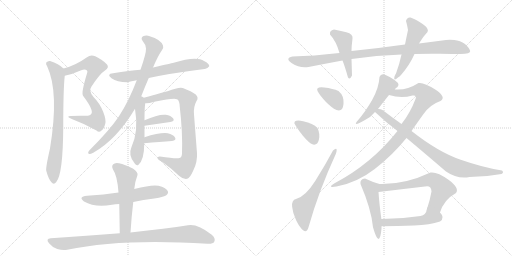
t = 0.00 s
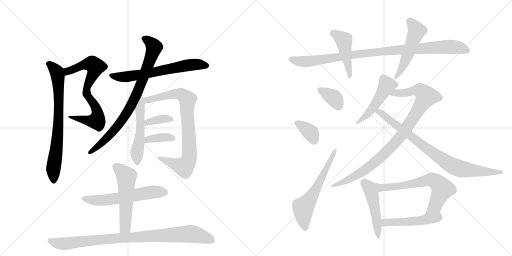
t = 3.43 s
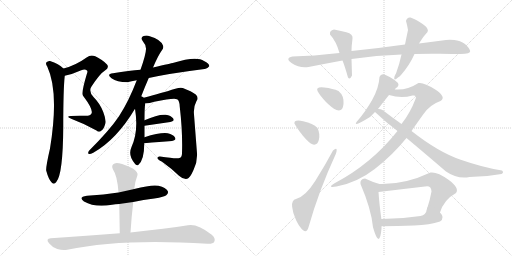
t = 6.87 s
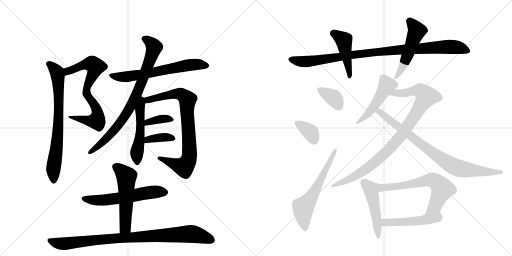
t = 10.30 s
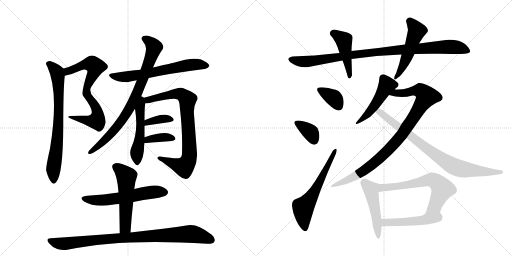
t = 13.74 s
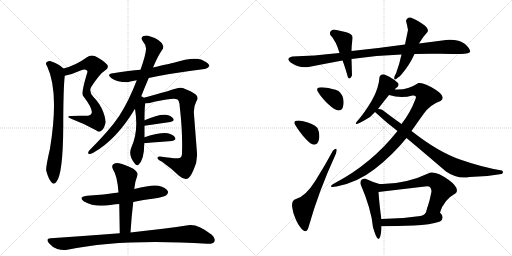
t = 17.17 s

The animated SVG that drew these frames (rendered in a browser with its animation timeline set to each time). Animation: 23 CSS @keyframes rules; one cycle of 17.17 s.

<svg version="1.1" viewBox="0 0 2048 1024" xmlns="http://www.w3.org/2000/svg">
  <g stroke="lightgray" stroke-dasharray="1,1" stroke-width="1" transform="scale(4, 4)">
    <line x1="0" y1="0" x2="256" y2="256"></line>
    <line x1="256" y1="0" x2="0" y2="256"></line>
    <line x1="128" y1="0" x2="128" y2="256"></line>
    <line x1="0" y1="128" x2="256" y2="128"></line>
    <line x1="256" y1="0" x2="512" y2="256"></line>
    <line x1="512" y1="0" x2="256" y2="256"></line>
    <line x1="384" y1="0" x2="384" y2="256"></line>
    <line x1="256" y1="128" x2="512" y2="128"></line>
  </g>
<g transform="scale(1, -1) translate(0, -850)">
   <style type="text/css">
    @keyframes keyframes0 {
      from {
       stroke: black;
       stroke-dashoffset: 720;
       stroke-width: 128;
       }
       70% {
       animation-timing-function: step-end;
       stroke: black;
       stroke-dashoffset: 0;
       stroke-width: 128;
       }
       to {
       stroke: black;
       stroke-width: 1024;
       }
       }
       #make-me-a-hanzi-animation-0 {
         animation: keyframes0 0.835938s both;
         animation-delay: 0.000000s;
         animation-timing-function: linear;
       }
    @keyframes keyframes1 {
      from {
       stroke: black;
       stroke-dashoffset: 742;
       stroke-width: 128;
       }
       71% {
       animation-timing-function: step-end;
       stroke: black;
       stroke-dashoffset: 0;
       stroke-width: 128;
       }
       to {
       stroke: black;
       stroke-width: 1024;
       }
       }
       #make-me-a-hanzi-animation-1 {
         animation: keyframes1 0.853841s both;
         animation-delay: 0.835938s;
         animation-timing-function: linear;
       }
    @keyframes keyframes2 {
      from {
       stroke: black;
       stroke-dashoffset: 641;
       stroke-width: 128;
       }
       68% {
       animation-timing-function: step-end;
       stroke: black;
       stroke-dashoffset: 0;
       stroke-width: 128;
       }
       to {
       stroke: black;
       stroke-width: 1024;
       }
       }
       #make-me-a-hanzi-animation-2 {
         animation: keyframes2 0.771647s both;
         animation-delay: 1.689779s;
         animation-timing-function: linear;
       }
    @keyframes keyframes3 {
      from {
       stroke: black;
       stroke-dashoffset: 811;
       stroke-width: 128;
       }
       73% {
       animation-timing-function: step-end;
       stroke: black;
       stroke-dashoffset: 0;
       stroke-width: 128;
       }
       to {
       stroke: black;
       stroke-width: 1024;
       }
       }
       #make-me-a-hanzi-animation-3 {
         animation: keyframes3 0.909993s both;
         animation-delay: 2.461426s;
         animation-timing-function: linear;
       }
    @keyframes keyframes4 {
      from {
       stroke: black;
       stroke-dashoffset: 513;
       stroke-width: 128;
       }
       63% {
       animation-timing-function: step-end;
       stroke: black;
       stroke-dashoffset: 0;
       stroke-width: 128;
       }
       to {
       stroke: black;
       stroke-width: 1024;
       }
       }
       #make-me-a-hanzi-animation-4 {
         animation: keyframes4 0.667480s both;
         animation-delay: 3.371419s;
         animation-timing-function: linear;
       }
    @keyframes keyframes5 {
      from {
       stroke: black;
       stroke-dashoffset: 814;
       stroke-width: 128;
       }
       73% {
       animation-timing-function: step-end;
       stroke: black;
       stroke-dashoffset: 0;
       stroke-width: 128;
       }
       to {
       stroke: black;
       stroke-width: 1024;
       }
       }
       #make-me-a-hanzi-animation-5 {
         animation: keyframes5 0.912435s both;
         animation-delay: 4.038900s;
         animation-timing-function: linear;
       }
    @keyframes keyframes6 {
      from {
       stroke: black;
       stroke-dashoffset: 362;
       stroke-width: 128;
       }
       54% {
       animation-timing-function: step-end;
       stroke: black;
       stroke-dashoffset: 0;
       stroke-width: 128;
       }
       to {
       stroke: black;
       stroke-width: 1024;
       }
       }
       #make-me-a-hanzi-animation-6 {
         animation: keyframes6 0.544596s both;
         animation-delay: 4.951335s;
         animation-timing-function: linear;
       }
    @keyframes keyframes7 {
      from {
       stroke: black;
       stroke-dashoffset: 370;
       stroke-width: 128;
       }
       55% {
       animation-timing-function: step-end;
       stroke: black;
       stroke-dashoffset: 0;
       stroke-width: 128;
       }
       to {
       stroke: black;
       stroke-width: 1024;
       }
       }
       #make-me-a-hanzi-animation-7 {
         animation: keyframes7 0.551107s both;
         animation-delay: 5.495931s;
         animation-timing-function: linear;
       }
    @keyframes keyframes8 {
      from {
       stroke: black;
       stroke-dashoffset: 578;
       stroke-width: 128;
       }
       65% {
       animation-timing-function: step-end;
       stroke: black;
       stroke-dashoffset: 0;
       stroke-width: 128;
       }
       to {
       stroke: black;
       stroke-width: 1024;
       }
       }
       #make-me-a-hanzi-animation-8 {
         animation: keyframes8 0.720378s both;
         animation-delay: 6.047038s;
         animation-timing-function: linear;
       }
    @keyframes keyframes9 {
      from {
       stroke: black;
       stroke-dashoffset: 537;
       stroke-width: 128;
       }
       64% {
       animation-timing-function: step-end;
       stroke: black;
       stroke-dashoffset: 0;
       stroke-width: 128;
       }
       to {
       stroke: black;
       stroke-width: 1024;
       }
       }
       #make-me-a-hanzi-animation-9 {
         animation: keyframes9 0.687012s both;
         animation-delay: 6.767415s;
         animation-timing-function: linear;
       }
    @keyframes keyframes10 {
      from {
       stroke: black;
       stroke-dashoffset: 908;
       stroke-width: 128;
       }
       75% {
       animation-timing-function: step-end;
       stroke: black;
       stroke-dashoffset: 0;
       stroke-width: 128;
       }
       to {
       stroke: black;
       stroke-width: 1024;
       }
       }
       #make-me-a-hanzi-animation-10 {
         animation: keyframes10 0.988932s both;
         animation-delay: 7.454427s;
         animation-timing-function: linear;
       }
    @keyframes keyframes11 {
      from {
       stroke: black;
       stroke-dashoffset: 965;
       stroke-width: 128;
       }
       76% {
       animation-timing-function: step-end;
       stroke: black;
       stroke-dashoffset: 0;
       stroke-width: 128;
       }
       to {
       stroke: black;
       stroke-width: 1024;
       }
       }
       #make-me-a-hanzi-animation-11 {
         animation: keyframes11 1.035319s both;
         animation-delay: 8.443359s;
         animation-timing-function: linear;
       }
    @keyframes keyframes12 {
      from {
       stroke: black;
       stroke-dashoffset: 450;
       stroke-width: 128;
       }
       59% {
       animation-timing-function: step-end;
       stroke: black;
       stroke-dashoffset: 0;
       stroke-width: 128;
       }
       to {
       stroke: black;
       stroke-width: 1024;
       }
       }
       #make-me-a-hanzi-animation-12 {
         animation: keyframes12 0.616211s both;
         animation-delay: 9.478678s;
         animation-timing-function: linear;
       }
    @keyframes keyframes13 {
      from {
       stroke: black;
       stroke-dashoffset: 501;
       stroke-width: 128;
       }
       62% {
       animation-timing-function: step-end;
       stroke: black;
       stroke-dashoffset: 0;
       stroke-width: 128;
       }
       to {
       stroke: black;
       stroke-width: 1024;
       }
       }
       #make-me-a-hanzi-animation-13 {
         animation: keyframes13 0.657715s both;
         animation-delay: 10.094889s;
         animation-timing-function: linear;
       }
    @keyframes keyframes14 {
      from {
       stroke: black;
       stroke-dashoffset: 353;
       stroke-width: 128;
       }
       53% {
       animation-timing-function: step-end;
       stroke: black;
       stroke-dashoffset: 0;
       stroke-width: 128;
       }
       to {
       stroke: black;
       stroke-width: 1024;
       }
       }
       #make-me-a-hanzi-animation-14 {
         animation: keyframes14 0.537272s both;
         animation-delay: 10.752604s;
         animation-timing-function: linear;
       }
    @keyframes keyframes15 {
      from {
       stroke: black;
       stroke-dashoffset: 355;
       stroke-width: 128;
       }
       54% {
       animation-timing-function: step-end;
       stroke: black;
       stroke-dashoffset: 0;
       stroke-width: 128;
       }
       to {
       stroke: black;
       stroke-width: 1024;
       }
       }
       #make-me-a-hanzi-animation-15 {
         animation: keyframes15 0.538900s both;
         animation-delay: 11.289876s;
         animation-timing-function: linear;
       }
    @keyframes keyframes16 {
      from {
       stroke: black;
       stroke-dashoffset: 599;
       stroke-width: 128;
       }
       66% {
       animation-timing-function: step-end;
       stroke: black;
       stroke-dashoffset: 0;
       stroke-width: 128;
       }
       to {
       stroke: black;
       stroke-width: 1024;
       }
       }
       #make-me-a-hanzi-animation-16 {
         animation: keyframes16 0.737467s both;
         animation-delay: 11.828776s;
         animation-timing-function: linear;
       }
    @keyframes keyframes17 {
      from {
       stroke: black;
       stroke-dashoffset: 489;
       stroke-width: 128;
       }
       61% {
       animation-timing-function: step-end;
       stroke: black;
       stroke-dashoffset: 0;
       stroke-width: 128;
       }
       to {
       stroke: black;
       stroke-width: 1024;
       }
       }
       #make-me-a-hanzi-animation-17 {
         animation: keyframes17 0.647949s both;
         animation-delay: 12.566243s;
         animation-timing-function: linear;
       }
    @keyframes keyframes18 {
      from {
       stroke: black;
       stroke-dashoffset: 918;
       stroke-width: 128;
       }
       75% {
       animation-timing-function: step-end;
       stroke: black;
       stroke-dashoffset: 0;
       stroke-width: 128;
       }
       to {
       stroke: black;
       stroke-width: 1024;
       }
       }
       #make-me-a-hanzi-animation-18 {
         animation: keyframes18 0.997070s both;
         animation-delay: 13.214193s;
         animation-timing-function: linear;
       }
    @keyframes keyframes19 {
      from {
       stroke: black;
       stroke-dashoffset: 822;
       stroke-width: 128;
       }
       73% {
       animation-timing-function: step-end;
       stroke: black;
       stroke-dashoffset: 0;
       stroke-width: 128;
       }
       to {
       stroke: black;
       stroke-width: 1024;
       }
       }
       #make-me-a-hanzi-animation-19 {
         animation: keyframes19 0.918945s both;
         animation-delay: 14.211263s;
         animation-timing-function: linear;
       }
    @keyframes keyframes20 {
      from {
       stroke: black;
       stroke-dashoffset: 475;
       stroke-width: 128;
       }
       61% {
       animation-timing-function: step-end;
       stroke: black;
       stroke-dashoffset: 0;
       stroke-width: 128;
       }
       to {
       stroke: black;
       stroke-width: 1024;
       }
       }
       #make-me-a-hanzi-animation-20 {
         animation: keyframes20 0.636556s both;
         animation-delay: 15.130208s;
         animation-timing-function: linear;
       }
    @keyframes keyframes21 {
      from {
       stroke: black;
       stroke-dashoffset: 625;
       stroke-width: 128;
       }
       67% {
       animation-timing-function: step-end;
       stroke: black;
       stroke-dashoffset: 0;
       stroke-width: 128;
       }
       to {
       stroke: black;
       stroke-width: 1024;
       }
       }
       #make-me-a-hanzi-animation-21 {
         animation: keyframes21 0.758626s both;
         animation-delay: 15.766764s;
         animation-timing-function: linear;
       }
    @keyframes keyframes22 {
      from {
       stroke: black;
       stroke-dashoffset: 484;
       stroke-width: 128;
       }
       61% {
       animation-timing-function: step-end;
       stroke: black;
       stroke-dashoffset: 0;
       stroke-width: 128;
       }
       to {
       stroke: black;
       stroke-width: 1024;
       }
       }
       #make-me-a-hanzi-animation-22 {
         animation: keyframes22 0.643880s both;
         animation-delay: 16.525391s;
         animation-timing-function: linear;
       }
</style>
<path d="M 259 547 Q 292 554 325 569 Q 340 576 348 568 Q 352 565 347 553 Q 326 483 331 470 Q 331 467 335 463 Q 374 411 366 396 Q 362 386 339 387 Q 312 388 283 386 Q 261 385 287 374 Q 338 355 386 328 Q 396 318 406 328 Q 416 335 421 355 Q 425 371 413 402 Q 400 436 374 462 Q 353 486 366 504 Q 400 556 420 568 Q 438 580 428 592 Q 415 608 381 625 Q 362 632 348 621 Q 302 588 254 576 C 225 568 230 540 259 547 Z" fill="lightgray"></path> 
<path d="M 254 576 Q 235 595 200 606 Q 191 607 185 600 Q 182 594 189 584 Q 237 481 200 256 Q 182 177 185 167 Q 194 134 205 122 Q 215 109 225 122 Q 252 152 253 344 Q 253 492 259 547 C 261 570 261 570 254 576 Z" fill="lightgray"></path> 
<path d="M 595 538 Q 676 556 818 574 Q 828 573 837 585 Q 838 595 816 606 Q 786 628 691 598 Q 688 598 612 580 L 562 571 Q 519 568 452 557 Q 424 554 446 537 Q 468 522 509 521 Q 525 525 547 529 L 595 538 Z" fill="lightgray"></path> 
<path d="M 565 465 Q 578 499 595 538 L 612 580 Q 633 629 647 648 Q 656 658 652 668 Q 643 692 599 705 Q 586 711 572 705 Q 562 698 570 687 Q 583 672 584 656 Q 585 637 562 571 L 547 529 Q 516 447 476 385 Q 439 330 357 248 Q 348 236 357 234 Q 361 233 373 239 Q 466 291 540 415 L 565 465 Z" fill="lightgray"></path> 
<path d="M 578 301 L 578 347 L 578 369 Q 578 420 581 437 C 583 454 583 454 575 459 Q 572 462 565 465 C 539 479 535 445 540 415 Q 555 325 526 262 Q 511 228 539 196 Q 545 186 553 190 Q 577 209 577 277 L 578 301 Z" fill="lightgray"></path> 
<path d="M 581 437 Q 594 436 617 443 Q 696 459 708 453 Q 718 449 719 423 Q 731 320 728 237 Q 728 221 718 218 Q 706 214 640 224 Q 630 225 630 218 Q 631 211 647 204 Q 686 176 716 147 Q 732 132 749 135 Q 759 136 774 170 Q 790 203 788 237 L 776 392 Q 773 422 786 446 Q 796 459 783 472 Q 767 485 731 498 Q 718 504 670 485 Q 657 482 575 459 C 546 451 551 435 581 437 Z" fill="lightgray"></path> 
<path d="M 578 347 L 681 362 Q 700 366 693 376 Q 684 388 663 391 Q 633 394 578 369 C 551 357 548 343 578 347 Z" fill="lightgray"></path> 
<path d="M 577 277 Q 640 283 688 286 Q 707 289 700 300 Q 693 312 671 317 Q 641 321 578 301 C 549 292 547 274 577 277 Z" fill="lightgray"></path> 
<path d="M 533 42 Q 573 51 617 56 Q 659 63 665 69 Q 675 76 671 86 Q 664 99 634 107 Q 609 113 537 94 L 474 80 Q 416 71 348 67 Q 311 63 336 44 Q 379 19 448 31 Q 461 34 477 34 L 533 42 Z" fill="lightgray"></path> 
<path d="M 522 -80 Q 526 -16 533 42 L 537 94 Q 540 124 550 150 Q 553 160 533 175 Q 499 193 476 197 Q 460 201 452 192 Q 445 185 453 170 Q 469 148 474 80 L 477 34 Q 478 -21 479 -83 C 479 -113 520 -110 522 -80 Z" fill="lightgray"></path> 
<path d="M 479 -83 Q 350 -93 203 -103 Q 181 -104 196 -123 Q 209 -139 229 -146 Q 251 -153 269 -149 Q 486 -103 830 -125 Q 852 -126 857 -117 Q 864 -104 847 -89 Q 790 -44 752 -51 Q 667 -64 522 -80 L 479 -83 Z" fill="lightgray"></path> 
<path d="M 1658 634 Q 1708 636 1761 635 Q 1814 634 1842 634 Q 1883 634 1880.5 646 Q 1878 658 1860 674 Q 1841 689 1817 690.5 Q 1793 692 1784 690 Q 1731 683 1676 676 L 1620 672 Q 1514 657 1406 646 L 1358 638 Q 1252 626 1170 624 Q 1138 617 1167.5 597 Q 1197 577 1234 582 Q 1300 595 1370 608 L 1406 614 Q 1506 629 1606 632 L 1658 634 Z" fill="lightgray"></path> 
<path d="M 1406 646 Q 1406 665 1410 696 Q 1413 714 1385.5 721 Q 1358 728 1336 732 Q 1317 728 1320 712 Q 1345 685 1358 638 L 1370 608 Q 1379 586 1392 540 Q 1400 530 1408 548 Q 1407 584 1406 614 L 1406 646 Z" fill="lightgray"></path> 
<path d="M 1578 544 Q 1573 522 1592 540 Q 1598 543 1604 550 Q 1638 589 1658 634 L 1676 676 Q 1693 705 1710 722 Q 1718 736 1689 755 Q 1660 774 1642 780 Q 1628 782 1624 766 Q 1629 749 1632 730 Q 1626 702 1620 672 L 1606 632 Q 1598 594 1584 556 Q 1582 554 1578 544 Z" fill="lightgray"></path> 
<path d="M 1346 410 Q 1371 401 1374 434 Q 1377 467 1354 486 Q 1332 496 1297 500 Q 1262 504 1270 486 Q 1280 467 1303 443.5 Q 1326 420 1346 410 Z" fill="lightgray"></path> 
<path d="M 1252 272 Q 1270 268 1275.5 291 Q 1281 314 1270 338 Q 1252 358 1213 365.5 Q 1174 373 1178 356 Q 1188 336 1211.5 307.5 Q 1235 279 1252 272 Z" fill="lightgray"></path> 
<path d="M 1234 -59 Q 1274 84 1344 236 Q 1353 267 1332 248 Q 1301 190 1261.5 127 Q 1222 64 1184 54 Q 1166 50 1168.5 23.5 Q 1171 -3 1184.5 -31 Q 1198 -59 1212.5 -71 Q 1227 -83 1234 -59 Z" fill="lightgray"></path> 
<path d="M 1592 518 L 1578 530 Q 1562 542 1538 552 Q 1523 556 1518 542 Q 1516 499 1488 449 Q 1459 399 1426 362 Q 1413 343 1460 370 Q 1483 381 1500 402 L 1512 414 Q 1534 443 1556 470 C 1575 493 1565 466 1580 492 Q 1580 498 1590 502 Q 1597 511 1592 518 Z" fill="lightgray"></path> 
<path d="M 1590 326 Q 1486 195 1340 118 Q 1304 97 1346 104 Q 1428 119 1499 174 Q 1570 229 1626 298 L 1646 326 Q 1666 355 1694 394 Q 1721 432 1762 446 Q 1787 462 1741 492 Q 1695 522 1674 518 Q 1628 488 1580 492 C 1550 492 1527 477 1556 470 Q 1604 455 1650 468 Q 1669 471 1662 454 Q 1641 398 1606 354 L 1590 326 Z" fill="lightgray"></path> 
<path d="M 1500 402 Q 1540 364 1590 326 L 1626 298 Q 1699 237 1784 164 Q 1829 133 1878 142 Q 1942 142 2006 154 Q 2017 159 2008 168 Q 1932 180 1843 211 Q 1754 241 1646 326 L 1606 354 Q 1569 380 1530 410 Q 1521 415 1512 414 C 1483 420 1480 421 1500 402 Z" fill="lightgray"></path> 
<path d="M 1518 114 Q 1487 123 1460 136 Q 1439 134 1442 114 Q 1485 14 1492 -59 Q 1518 -150 1526 -65 L 1526 -55 L 1526 -30 Q 1517 35 1514 82 C 1512 112 1524 112 1518 114 Z" fill="lightgray"></path> 
<path d="M 1760 0 Q 1775 51 1824 78 Q 1839 98 1794 131 Q 1749 164 1722 160 Q 1618 111 1518 114 C 1488 114 1484 78 1514 82 Q 1605 93 1700 104 Q 1725 110 1726 84 Q 1720 50 1708 14 C 1699 -15 1750 -28 1760 0 Z" fill="lightgray"></path> 
<path d="M 1760 -36 Q 1781 -21 1760 0 C 1740 23 1715 43 1708 14 Q 1704 -11 1682 -14 Q 1605 -26 1526 -26 C 1496 -26 1491 -56 1526 -55 Q 1591 -54 1656 -52 Q 1720 -49 1760 -36 Z" fill="lightgray"></path> 
      <clipPath id="make-me-a-hanzi-clip-0">
      <path d="M 259 547 Q 292 554 325 569 Q 340 576 348 568 Q 352 565 347 553 Q 326 483 331 470 Q 331 467 335 463 Q 374 411 366 396 Q 362 386 339 387 Q 312 388 283 386 Q 261 385 287 374 Q 338 355 386 328 Q 396 318 406 328 Q 416 335 421 355 Q 425 371 413 402 Q 400 436 374 462 Q 353 486 366 504 Q 400 556 420 568 Q 438 580 428 592 Q 415 608 381 625 Q 362 632 348 621 Q 302 588 254 576 C 225 568 230 540 259 547 Z" fill="lightgray"></path>
      </clipPath>
      <path clip-path="url(#make-me-a-hanzi-clip-0)" d="M 264 555 L 279 569 L 338 592 L 368 595 L 381 583 L 346 489 L 347 475 L 386 412 L 391 384 L 387 368 L 361 366 L 290 382 " fill="none" id="make-me-a-hanzi-animation-0" stroke-dasharray="592 1184" stroke-linecap="round"></path>

      <clipPath id="make-me-a-hanzi-clip-1">
      <path d="M 254 576 Q 235 595 200 606 Q 191 607 185 600 Q 182 594 189 584 Q 237 481 200 256 Q 182 177 185 167 Q 194 134 205 122 Q 215 109 225 122 Q 252 152 253 344 Q 253 492 259 547 C 261 570 261 570 254 576 Z" fill="lightgray"></path>
      </clipPath>
      <path clip-path="url(#make-me-a-hanzi-clip-1)" d="M 193 596 L 228 561 L 233 524 L 234 331 L 213 172 L 215 126 " fill="none" id="make-me-a-hanzi-animation-1" stroke-dasharray="614 1228" stroke-linecap="round"></path>

      <clipPath id="make-me-a-hanzi-clip-2">
      <path d="M 595 538 Q 676 556 818 574 Q 828 573 837 585 Q 838 595 816 606 Q 786 628 691 598 Q 688 598 612 580 L 562 571 Q 519 568 452 557 Q 424 554 446 537 Q 468 522 509 521 Q 525 525 547 529 L 595 538 Z" fill="lightgray"></path>
      </clipPath>
      <path clip-path="url(#make-me-a-hanzi-clip-2)" d="M 447 548 L 510 543 L 748 589 L 797 593 L 827 587 " fill="none" id="make-me-a-hanzi-animation-2" stroke-dasharray="513 1026" stroke-linecap="round"></path>

      <clipPath id="make-me-a-hanzi-clip-3">
      <path d="M 565 465 Q 578 499 595 538 L 612 580 Q 633 629 647 648 Q 656 658 652 668 Q 643 692 599 705 Q 586 711 572 705 Q 562 698 570 687 Q 583 672 584 656 Q 585 637 562 571 L 547 529 Q 516 447 476 385 Q 439 330 357 248 Q 348 236 357 234 Q 361 233 373 239 Q 466 291 540 415 L 565 465 Z" fill="lightgray"></path>
      </clipPath>
      <path clip-path="url(#make-me-a-hanzi-clip-3)" d="M 578 695 L 617 661 L 538 455 L 501 388 L 464 337 L 405 276 L 359 241 " fill="none" id="make-me-a-hanzi-animation-3" stroke-dasharray="683 1366" stroke-linecap="round"></path>

      <clipPath id="make-me-a-hanzi-clip-4">
      <path d="M 578 301 L 578 347 L 578 369 Q 578 420 581 437 C 583 454 583 454 575 459 Q 572 462 565 465 C 539 479 535 445 540 415 Q 555 325 526 262 Q 511 228 539 196 Q 545 186 553 190 Q 577 209 577 277 L 578 301 Z" fill="lightgray"></path>
      </clipPath>
      <path clip-path="url(#make-me-a-hanzi-clip-4)" d="M 567 456 L 559 409 L 559 296 L 547 240 L 549 201 " fill="none" id="make-me-a-hanzi-animation-4" stroke-dasharray="385 770" stroke-linecap="round"></path>

      <clipPath id="make-me-a-hanzi-clip-5">
      <path d="M 581 437 Q 594 436 617 443 Q 696 459 708 453 Q 718 449 719 423 Q 731 320 728 237 Q 728 221 718 218 Q 706 214 640 224 Q 630 225 630 218 Q 631 211 647 204 Q 686 176 716 147 Q 732 132 749 135 Q 759 136 774 170 Q 790 203 788 237 L 776 392 Q 773 422 786 446 Q 796 459 783 472 Q 767 485 731 498 Q 718 504 670 485 Q 657 482 575 459 C 546 451 551 435 581 437 Z" fill="lightgray"></path>
      </clipPath>
      <path clip-path="url(#make-me-a-hanzi-clip-5)" d="M 586 444 L 610 457 L 706 476 L 723 474 L 750 452 L 758 230 L 750 200 L 736 182 L 637 218 " fill="none" id="make-me-a-hanzi-animation-5" stroke-dasharray="686 1372" stroke-linecap="round"></path>

      <clipPath id="make-me-a-hanzi-clip-6">
      <path d="M 578 347 L 681 362 Q 700 366 693 376 Q 684 388 663 391 Q 633 394 578 369 C 551 357 548 343 578 347 Z" fill="lightgray"></path>
      </clipPath>
      <path clip-path="url(#make-me-a-hanzi-clip-6)" d="M 585 353 L 591 363 L 648 375 L 684 371 " fill="none" id="make-me-a-hanzi-animation-6" stroke-dasharray="234 468" stroke-linecap="round"></path>

      <clipPath id="make-me-a-hanzi-clip-7">
      <path d="M 577 277 Q 640 283 688 286 Q 707 289 700 300 Q 693 312 671 317 Q 641 321 578 301 C 549 292 547 274 577 277 Z" fill="lightgray"></path>
      </clipPath>
      <path clip-path="url(#make-me-a-hanzi-clip-7)" d="M 585 283 L 592 293 L 628 299 L 673 301 L 692 295 " fill="none" id="make-me-a-hanzi-animation-7" stroke-dasharray="242 484" stroke-linecap="round"></path>

      <clipPath id="make-me-a-hanzi-clip-8">
      <path d="M 533 42 Q 573 51 617 56 Q 659 63 665 69 Q 675 76 671 86 Q 664 99 634 107 Q 609 113 537 94 L 474 80 Q 416 71 348 67 Q 311 63 336 44 Q 379 19 448 31 Q 461 34 477 34 L 533 42 Z" fill="lightgray"></path>
      </clipPath>
      <path clip-path="url(#make-me-a-hanzi-clip-8)" d="M 340 57 L 370 50 L 421 50 L 600 81 L 659 81 " fill="none" id="make-me-a-hanzi-animation-8" stroke-dasharray="450 900" stroke-linecap="round"></path>

      <clipPath id="make-me-a-hanzi-clip-9">
      <path d="M 522 -80 Q 526 -16 533 42 L 537 94 Q 540 124 550 150 Q 553 160 533 175 Q 499 193 476 197 Q 460 201 452 192 Q 445 185 453 170 Q 469 148 474 80 L 477 34 Q 478 -21 479 -83 C 479 -113 520 -110 522 -80 Z" fill="lightgray"></path>
      </clipPath>
      <path clip-path="url(#make-me-a-hanzi-clip-9)" d="M 464 183 L 506 140 L 502 -55 L 486 -75 " fill="none" id="make-me-a-hanzi-animation-9" stroke-dasharray="409 818" stroke-linecap="round"></path>

      <clipPath id="make-me-a-hanzi-clip-10">
      <path d="M 479 -83 Q 350 -93 203 -103 Q 181 -104 196 -123 Q 209 -139 229 -146 Q 251 -153 269 -149 Q 486 -103 830 -125 Q 852 -126 857 -117 Q 864 -104 847 -89 Q 790 -44 752 -51 Q 667 -64 522 -80 L 479 -83 Z" fill="lightgray"></path>
      </clipPath>
      <path clip-path="url(#make-me-a-hanzi-clip-10)" d="M 200 -113 L 252 -125 L 459 -103 L 739 -86 L 773 -86 L 845 -109 " fill="none" id="make-me-a-hanzi-animation-10" stroke-dasharray="780 1560" stroke-linecap="round"></path>

      <clipPath id="make-me-a-hanzi-clip-11">
      <path d="M 1658 634 Q 1708 636 1761 635 Q 1814 634 1842 634 Q 1883 634 1880.5 646 Q 1878 658 1860 674 Q 1841 689 1817 690.5 Q 1793 692 1784 690 Q 1731 683 1676 676 L 1620 672 Q 1514 657 1406 646 L 1358 638 Q 1252 626 1170 624 Q 1138 617 1167.5 597 Q 1197 577 1234 582 Q 1300 595 1370 608 L 1406 614 Q 1506 629 1606 632 L 1658 634 Z" fill="lightgray"></path>
      </clipPath>
      <path clip-path="url(#make-me-a-hanzi-clip-11)" d="M 1167 611 L 1225 603 L 1431 634 L 1765 662 L 1820 662 L 1870 647 " fill="none" id="make-me-a-hanzi-animation-11" stroke-dasharray="837 1674" stroke-linecap="round"></path>

      <clipPath id="make-me-a-hanzi-clip-12">
      <path d="M 1406 646 Q 1406 665 1410 696 Q 1413 714 1385.5 721 Q 1358 728 1336 732 Q 1317 728 1320 712 Q 1345 685 1358 638 L 1370 608 Q 1379 586 1392 540 Q 1400 530 1408 548 Q 1407 584 1406 614 L 1406 646 Z" fill="lightgray"></path>
      </clipPath>
      <path clip-path="url(#make-me-a-hanzi-clip-12)" d="M 1334 716 L 1375 688 L 1399 546 " fill="none" id="make-me-a-hanzi-animation-12" stroke-dasharray="322 644" stroke-linecap="round"></path>

      <clipPath id="make-me-a-hanzi-clip-13">
      <path d="M 1578 544 Q 1573 522 1592 540 Q 1598 543 1604 550 Q 1638 589 1658 634 L 1676 676 Q 1693 705 1710 722 Q 1718 736 1689 755 Q 1660 774 1642 780 Q 1628 782 1624 766 Q 1629 749 1632 730 Q 1626 702 1620 672 L 1606 632 Q 1598 594 1584 556 Q 1582 554 1578 544 Z" fill="lightgray"></path>
      </clipPath>
      <path clip-path="url(#make-me-a-hanzi-clip-13)" d="M 1639 765 L 1667 727 L 1619 601 L 1587 547 " fill="none" id="make-me-a-hanzi-animation-13" stroke-dasharray="373 746" stroke-linecap="round"></path>

      <clipPath id="make-me-a-hanzi-clip-14">
      <path d="M 1346 410 Q 1371 401 1374 434 Q 1377 467 1354 486 Q 1332 496 1297 500 Q 1262 504 1270 486 Q 1280 467 1303 443.5 Q 1326 420 1346 410 Z" fill="lightgray"></path>
      </clipPath>
      <path clip-path="url(#make-me-a-hanzi-clip-14)" d="M 1286 489 L 1336 458 L 1355 425 " fill="none" id="make-me-a-hanzi-animation-14" stroke-dasharray="225 450" stroke-linecap="round"></path>

      <clipPath id="make-me-a-hanzi-clip-15">
      <path d="M 1252 272 Q 1270 268 1275.5 291 Q 1281 314 1270 338 Q 1252 358 1213 365.5 Q 1174 373 1178 356 Q 1188 336 1211.5 307.5 Q 1235 279 1252 272 Z" fill="lightgray"></path>
      </clipPath>
      <path clip-path="url(#make-me-a-hanzi-clip-15)" d="M 1188 358 L 1238 325 L 1256 290 " fill="none" id="make-me-a-hanzi-animation-15" stroke-dasharray="227 454" stroke-linecap="round"></path>

      <clipPath id="make-me-a-hanzi-clip-16">
      <path d="M 1234 -59 Q 1274 84 1344 236 Q 1353 267 1332 248 Q 1301 190 1261.5 127 Q 1222 64 1184 54 Q 1166 50 1168.5 23.5 Q 1171 -3 1184.5 -31 Q 1198 -59 1212.5 -71 Q 1227 -83 1234 -59 Z" fill="lightgray"></path>
      </clipPath>
      <path clip-path="url(#make-me-a-hanzi-clip-16)" d="M 1221 -62 L 1213 -24 L 1213 19 L 1275 114 L 1342 246 " fill="none" id="make-me-a-hanzi-animation-16" stroke-dasharray="471 942" stroke-linecap="round"></path>

      <clipPath id="make-me-a-hanzi-clip-17">
      <path d="M 1592 518 L 1578 530 Q 1562 542 1538 552 Q 1523 556 1518 542 Q 1516 499 1488 449 Q 1459 399 1426 362 Q 1413 343 1460 370 Q 1483 381 1500 402 L 1512 414 Q 1534 443 1556 470 C 1575 493 1565 466 1580 492 Q 1580 498 1590 502 Q 1597 511 1592 518 Z" fill="lightgray"></path>
      </clipPath>
      <path clip-path="url(#make-me-a-hanzi-clip-17)" d="M 1582 511 L 1548 509 L 1496 424 L 1447 365 L 1434 365 L 1429 357 " fill="none" id="make-me-a-hanzi-animation-17" stroke-dasharray="361 722" stroke-linecap="round"></path>

      <clipPath id="make-me-a-hanzi-clip-18">
      <path d="M 1590 326 Q 1486 195 1340 118 Q 1304 97 1346 104 Q 1428 119 1499 174 Q 1570 229 1626 298 L 1646 326 Q 1666 355 1694 394 Q 1721 432 1762 446 Q 1787 462 1741 492 Q 1695 522 1674 518 Q 1628 488 1580 492 C 1550 492 1527 477 1556 470 Q 1604 455 1650 468 Q 1669 471 1662 454 Q 1641 398 1606 354 L 1590 326 Z" fill="lightgray"></path>
      </clipPath>
      <path clip-path="url(#make-me-a-hanzi-clip-18)" d="M 1564 469 L 1586 478 L 1683 488 L 1705 464 L 1611 316 L 1536 233 L 1444 159 L 1351 114 " fill="none" id="make-me-a-hanzi-animation-18" stroke-dasharray="790 1580" stroke-linecap="round"></path>

      <clipPath id="make-me-a-hanzi-clip-19">
      <path d="M 1500 402 Q 1540 364 1590 326 L 1626 298 Q 1699 237 1784 164 Q 1829 133 1878 142 Q 1942 142 2006 154 Q 2017 159 2008 168 Q 1932 180 1843 211 Q 1754 241 1646 326 L 1606 354 Q 1569 380 1530 410 Q 1521 415 1512 414 C 1483 420 1480 421 1500 402 Z" fill="lightgray"></path>
      </clipPath>
      <path clip-path="url(#make-me-a-hanzi-clip-19)" d="M 1508 400 L 1517 403 L 1529 395 L 1728 240 L 1818 183 L 1885 168 L 2000 162 " fill="none" id="make-me-a-hanzi-animation-19" stroke-dasharray="694 1388" stroke-linecap="round"></path>

      <clipPath id="make-me-a-hanzi-clip-20">
      <path d="M 1518 114 Q 1487 123 1460 136 Q 1439 134 1442 114 Q 1485 14 1492 -59 Q 1518 -150 1526 -65 L 1526 -55 L 1526 -30 Q 1517 35 1514 82 C 1512 112 1524 112 1518 114 Z" fill="lightgray"></path>
      </clipPath>
      <path clip-path="url(#make-me-a-hanzi-clip-20)" d="M 1459 119 L 1485 91 L 1507 -24 L 1506 -77 L 1516 -82 " fill="none" id="make-me-a-hanzi-animation-20" stroke-dasharray="347 694" stroke-linecap="round"></path>

      <clipPath id="make-me-a-hanzi-clip-21">
      <path d="M 1760 0 Q 1775 51 1824 78 Q 1839 98 1794 131 Q 1749 164 1722 160 Q 1618 111 1518 114 C 1488 114 1484 78 1514 82 Q 1605 93 1700 104 Q 1725 110 1726 84 Q 1720 50 1708 14 C 1699 -15 1750 -28 1760 0 Z" fill="lightgray"></path>
      </clipPath>
      <path clip-path="url(#make-me-a-hanzi-clip-21)" d="M 1521 87 L 1531 99 L 1630 111 L 1728 131 L 1752 117 L 1769 94 L 1744 34 L 1716 19 " fill="none" id="make-me-a-hanzi-animation-21" stroke-dasharray="497 994" stroke-linecap="round"></path>

      <clipPath id="make-me-a-hanzi-clip-22">
      <path d="M 1760 -36 Q 1781 -21 1760 0 C 1740 23 1715 43 1708 14 Q 1704 -11 1682 -14 Q 1605 -26 1526 -26 C 1496 -26 1491 -56 1526 -55 Q 1591 -54 1656 -52 Q 1720 -49 1760 -36 Z" fill="lightgray"></path>
      </clipPath>
      <path clip-path="url(#make-me-a-hanzi-clip-22)" d="M 1534 -28 L 1540 -40 L 1590 -40 L 1681 -33 L 1723 -18 L 1752 -19 " fill="none" id="make-me-a-hanzi-animation-22" stroke-dasharray="356 712" stroke-linecap="round"></path>

</g>
</svg>
